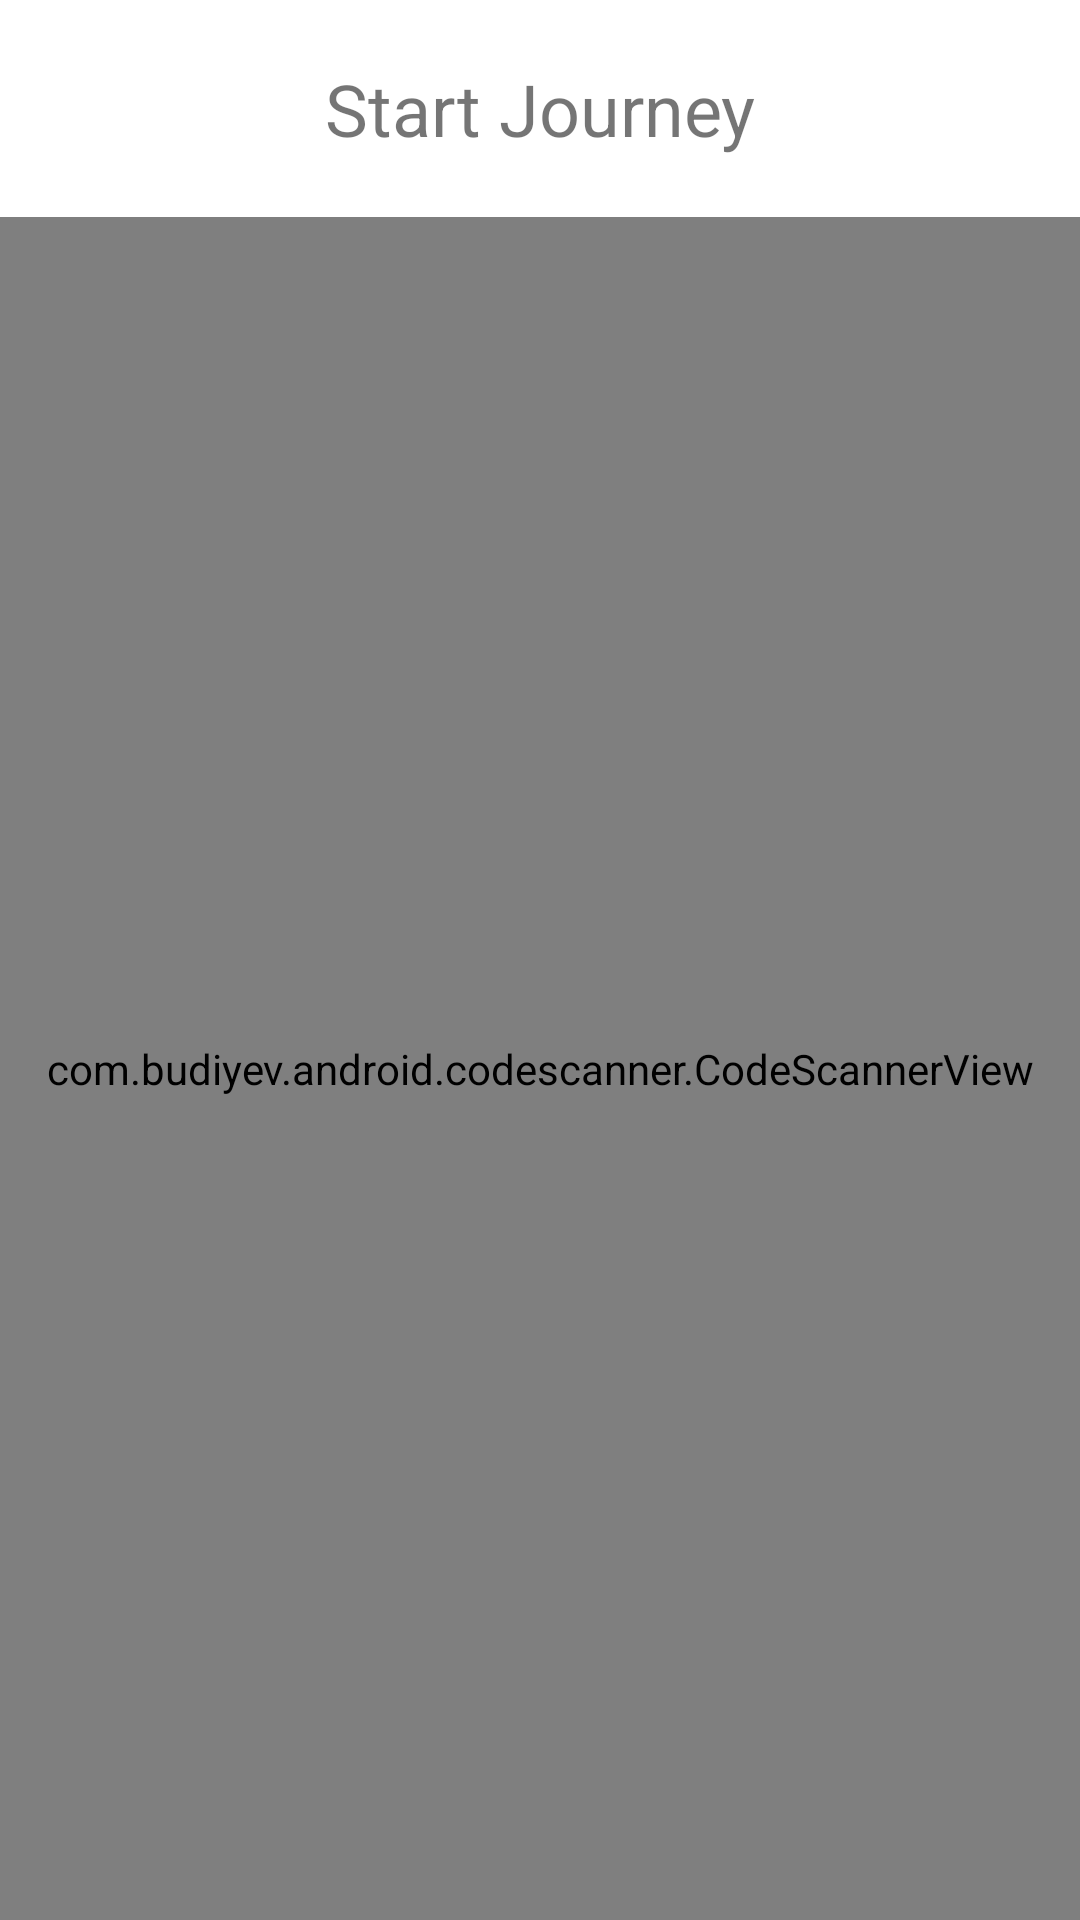

This screen was rendered from an Android layout file. Write that file and the resources it references.
<!-- AndroidManifest.xml: application theme Theme.TansportManager -->
<!-- res/layout/activity_start_journey.xml -->
<?xml version="1.0" encoding="utf-8"?>
<LinearLayout xmlns:android="http://schemas.android.com/apk/res/android"
    xmlns:app="http://schemas.android.com/apk/res-auto"
    xmlns:tools="http://schemas.android.com/tools"
    android:layout_width="match_parent"
    android:layout_height="match_parent"
    android:layout_margin="20dp"
    android:nestedScrollingEnabled="true"
    android:orientation="vertical"
    tools:context=".StartJourney">

    <TextView
        android:id="@+id/title"
        android:layout_width="match_parent"
        android:layout_height="wrap_content"
        android:layout_marginVertical="20dp"
        android:text="@string/start_journey"
        android:textAlignment="center"
        android:textSize="24sp" />

    <com.budiyev.android.codescanner.CodeScannerView
        android:id="@+id/scannerView"
        android:layout_width="match_parent"
        android:layout_height="match_parent"
        app:autoFocusButtonColor="@android:color/white"
        app:autoFocusButtonVisible="false"
        app:flashButtonColor="@android:color/white"
        app:flashButtonVisible="false"
        app:frameAspectRatioHeight="1"
        app:frameAspectRatioWidth="1"
        app:frameColor="@android:color/white"
        app:frameCornersRadius="0dp"
        app:frameCornersSize="50dp"
        app:frameSize="0.75"
        app:frameThickness="2dp"
        app:maskColor="#77000000" />

</LinearLayout>
<!-- resources referenced by this layout -->
<resources>
  <string name="start_journey">Start Journey</string>
  <style name="Theme.TansportManager" parent="Theme.MaterialComponents.DayNight.DarkActionBar">
          
          <item name="colorPrimary">@color/purple_500</item>
          <item name="colorPrimaryVariant">@color/purple_700</item>
          <item name="colorOnPrimary">@color/white</item>
          
          <item name="colorSecondary">@color/teal_200</item>
          <item name="colorSecondaryVariant">@color/teal_700</item>
          <item name="colorOnSecondary">@color/black</item>
          
          <item name="android:statusBarColor" tools:targetApi="l">?attr/colorPrimaryVariant</item>
          
      </style>
  <!-- not gathered from this repository: default colours our renderer supplied (Android Studio template values) -->
  <color name="purple_500">#FF6200EE</color>
  <color name="purple_700">#FF3700B3</color>
  <color name="teal_200">#FF03DAC5</color>
  <color name="teal_700">#FF018786</color>
  <color name="black">#FF000000</color>
  <color name="white">#FFFFFFFF</color>
</resources>
